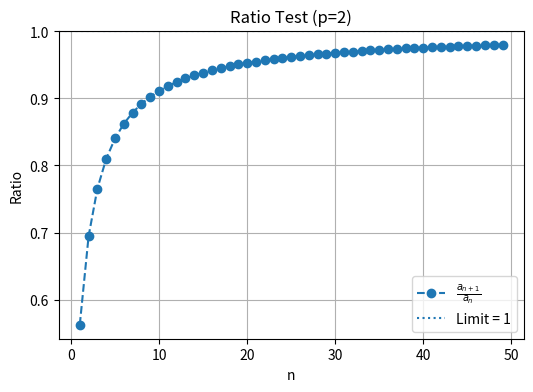
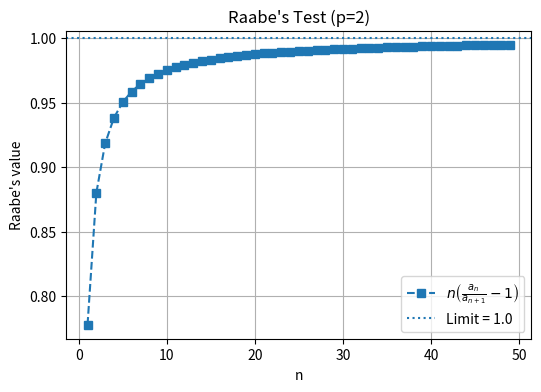
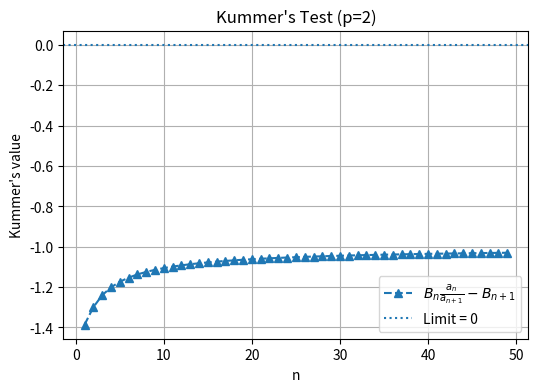
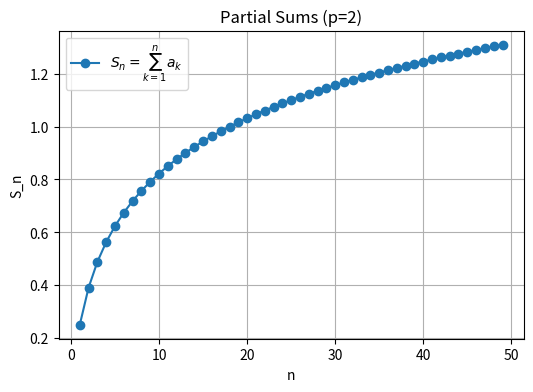

Write Python code to recreate these figures, in order.
import os
import math
import matplotlib.pyplot as plt

def double_factorial(n):
    """Compute the double factorial n!!."""
    if n <= 0:
        return 1
    result = 1
    while n > 0:
        result *= n
        n -= 2
    return result

def a(n, p):
    """
    nth term of the series for given p:
      a_n = [ (2n-1)!! / (2n)!! ]^p
    """
    base = double_factorial(2*n - 1) / double_factorial(2*n)
    return base ** p

# Create output directory
output_dir = os.path.join("Figures", "kummer_test_vs_others")
os.makedirs(output_dir, exist_ok=True)

# Parameters
p = 2
N = 50

# Compute test values
ratio_values = [a(n+1, p) / a(n, p) for n in range(1, N)]
raabe_values = [n * (a(n, p) / a(n+1, p) - 1) for n in range(1, N)]
kummer_values = []
for n in range(1, N):
    Bn = n * math.log(n)
    Bn1 = (n + 1) * math.log(n + 1)
    kummer_values.append(Bn * (a(n, p) / a(n+1, p)) - Bn1)

partial_sums = []
cum = 0.0
for n in range(1, N):
    cum += a(n, p)
    partial_sums.append(cum)

# 1) Ratio Test Plot
plt.figure(figsize=(6,4))
plt.plot(range(1, N), ratio_values, marker='o', linestyle='--', label=r"$\frac{a_{n+1}}{a_n}$")
plt.axhline(1, linestyle=':', label="Limit = 1")
plt.title(f"Ratio Test (p={p})")
plt.xlabel("n")
plt.ylabel("Ratio")
plt.grid(True)
plt.legend()
ratio_path = os.path.join(output_dir, "ratio_test.png")
plt.savefig(ratio_path, dpi=300)

# 2) Raabe's Test Plot
plt.figure(figsize=(6,4))
plt.plot(range(1, N), raabe_values, marker='s', linestyle='--', label=r"$n\left(\frac{a_n}{a_{n+1}}-1\right)$")
plt.axhline(p/2, linestyle=':', label=f"Limit = {p/2}")
plt.title(f"Raabe's Test (p={p})")
plt.xlabel("n")
plt.ylabel("Raabe's value")
plt.grid(True)
plt.legend()
raabe_path = os.path.join(output_dir, "raabe_test.png")
plt.savefig(raabe_path, dpi=300)

# 3) Kummer's Test Plot
plt.figure(figsize=(6,4))
plt.plot(range(1, N), kummer_values, marker='^', linestyle='--',
         label=r"$B_n\frac{a_n}{a_{n+1}} - B_{n+1}$")
plt.axhline(0, linestyle=':', label="Limit = 0")
plt.title(f"Kummer's Test (p={p})")
plt.xlabel("n")
plt.ylabel("Kummer's value")
plt.grid(True)
plt.legend()
kummer_path = os.path.join(output_dir, "kummer_test.png")
plt.savefig(kummer_path, dpi=300)

# 4) Partial Sums Plot
plt.figure(figsize=(6,4))
plt.plot(range(1, N), partial_sums, marker='o', linestyle='-',
         label=r"$S_n = \sum_{k=1}^n a_k$")
plt.title(f"Partial Sums (p={p})")
plt.xlabel("n")
plt.ylabel("S_n")
plt.grid(True)
plt.legend()
sums_path = os.path.join(output_dir, "partial_sums.png")
plt.savefig(sums_path, dpi=300)

# Display all figures
plt.show()

# Print saved file paths
print("Saved:", os.path.abspath(ratio_path))
print("Saved:", os.path.abspath(raabe_path))
print("Saved:", os.path.abspath(kummer_path))
print("Saved:", os.path.abspath(sums_path))
